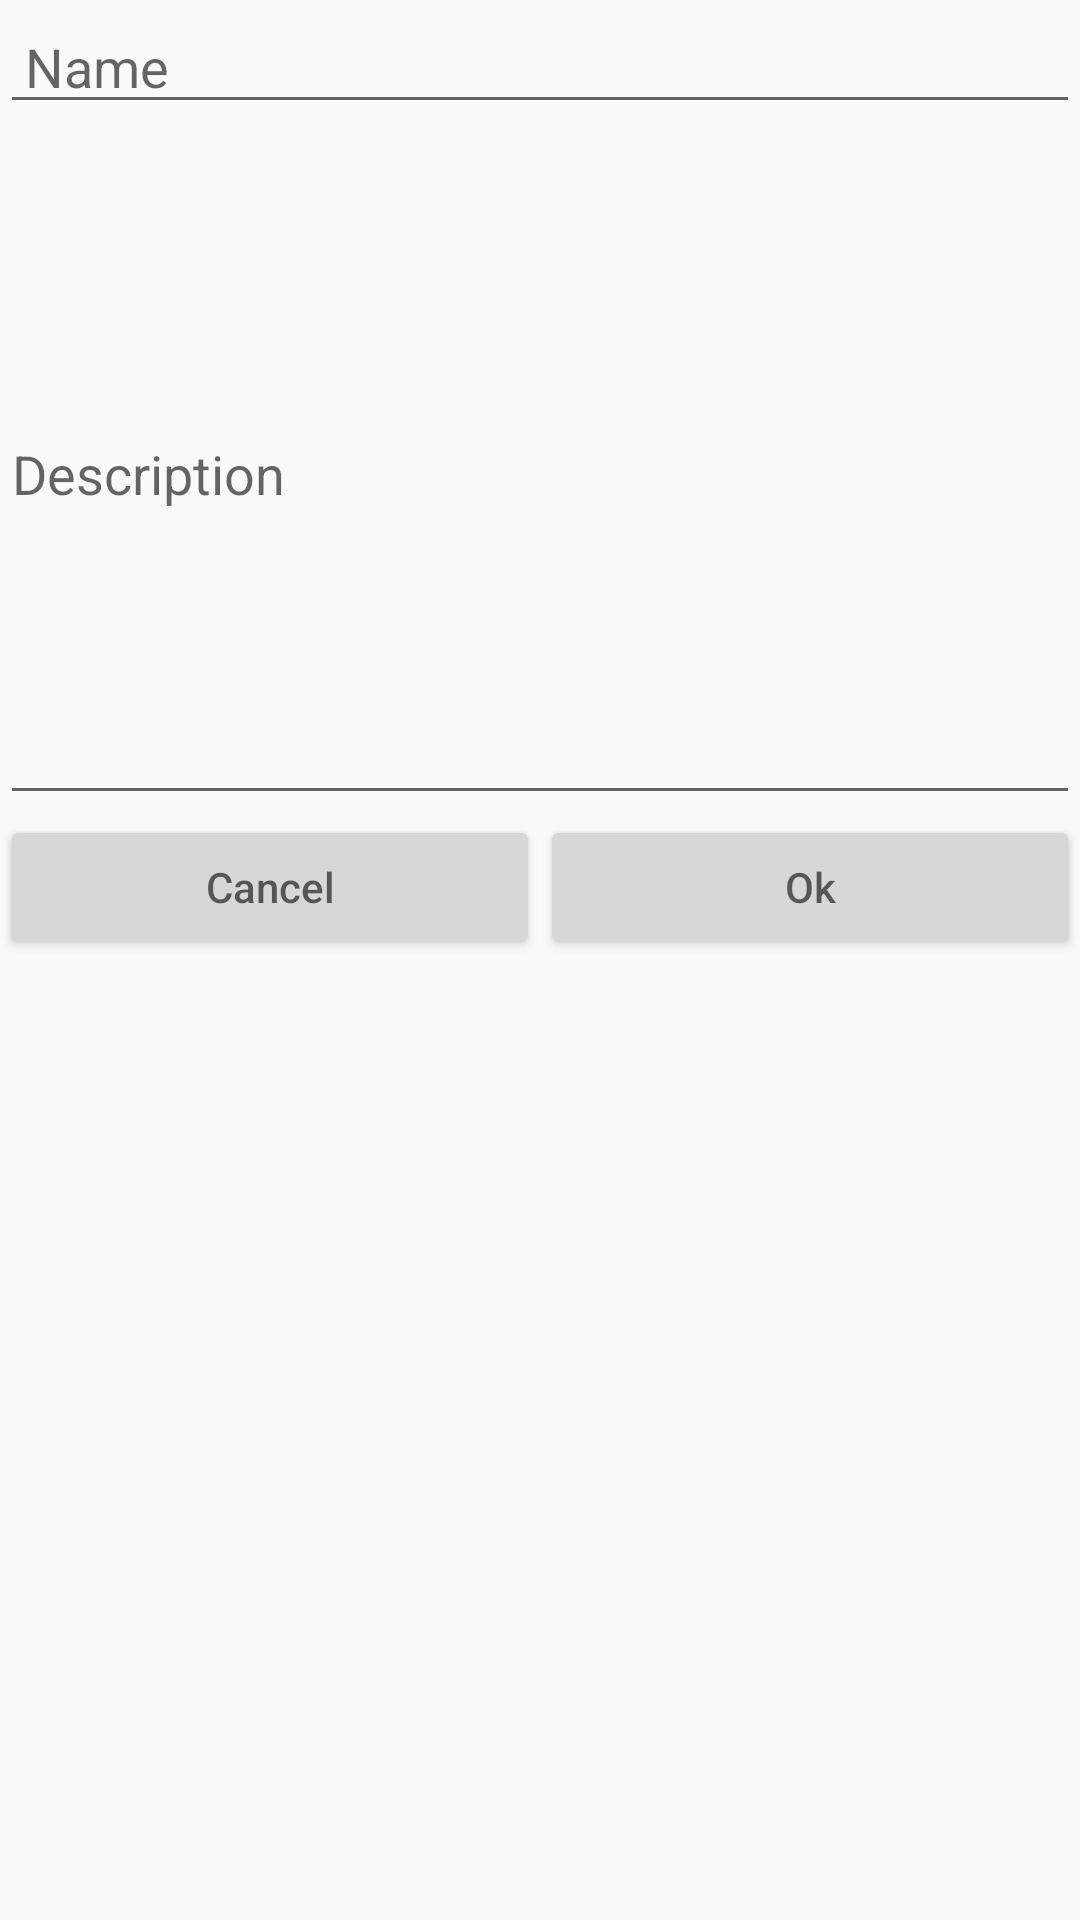

Produce the Android XML layout that renders to this screen, including the resource entries it uses.
<!-- AndroidManifest.xml: application theme AppTheme -->
<!-- res/layout/activity_add_task.xml -->
<RelativeLayout xmlns:android="http://schemas.android.com/apk/res/android"
    xmlns:tools="http://schemas.android.com/tools"
    android:layout_width="match_parent"
    android:layout_height="match_parent"
    tools:context="ninja.paranoidandroid.ttm2.tab.TaskListFragment">


    <EditText
        android:id="@+id/et_activity_add_task_name"
        android:layout_width="match_parent"
        android:layout_height="wrap_content"
        android:hint=" Name"
        />
    <EditText
        android:id="@+id/et_activity_add_task_description"
        android:layout_width="match_parent"
        android:layout_height="wrap_content"
        android:lines="10"
        android:hint="Description"
        android:layout_below="@id/et_activity_add_task_name"
        />
    <FrameLayout
        android:id="@+id/fl_activity_add_task_details_container"
        android:layout_width="match_parent"
        android:layout_height="wrap_content"
        android:layout_below="@id/et_activity_add_task_description"
        />
    
        
        
        
        
        
        
    
        
        
        
        
        
        
    
        
        
        
        
        
        
    
        
        
        
        
        
        
    
        
        
        
        
        
        
    
        
        
        
        
        
        
    
        
        
        
        
        
        
    <LinearLayout
        android:layout_width="match_parent"
        android:layout_height="wrap_content"
        android:orientation="horizontal"
        android:layout_below="@id/fl_activity_add_task_details_container"
        android:weightSum="2"
        >
        <Button
            android:id="@+id/b_activity_add_task_cancel"
            android:layout_width="match_parent"
            android:layout_height="wrap_content"
            android:hint="Cancel"
            android:layout_weight="1"
            />
        <Button
            android:id="@+id/b_activity_add_task_ok"
            android:layout_width="match_parent"
            android:layout_height="wrap_content"
            android:hint="Ok"
            android:layout_weight="1"
            />
    </LinearLayout>

</RelativeLayout>
<!-- resources referenced by this layout -->
<resources>
  <style name="AppTheme" parent="Theme.AppCompat.Light.NoActionBar">
          
          <item name="colorPrimary">@color/colorPrimary</item>
          <item name="colorPrimaryDark">@color/colorPrimaryDark</item>
          <item name="colorAccent">@color/colorAccent</item>
      </style>
  <color name="colorPrimary">#3F51B5</color>
  <color name="colorPrimaryDark">#303F9F</color>
  <color name="colorAccent">#FF4081</color>
</resources>
